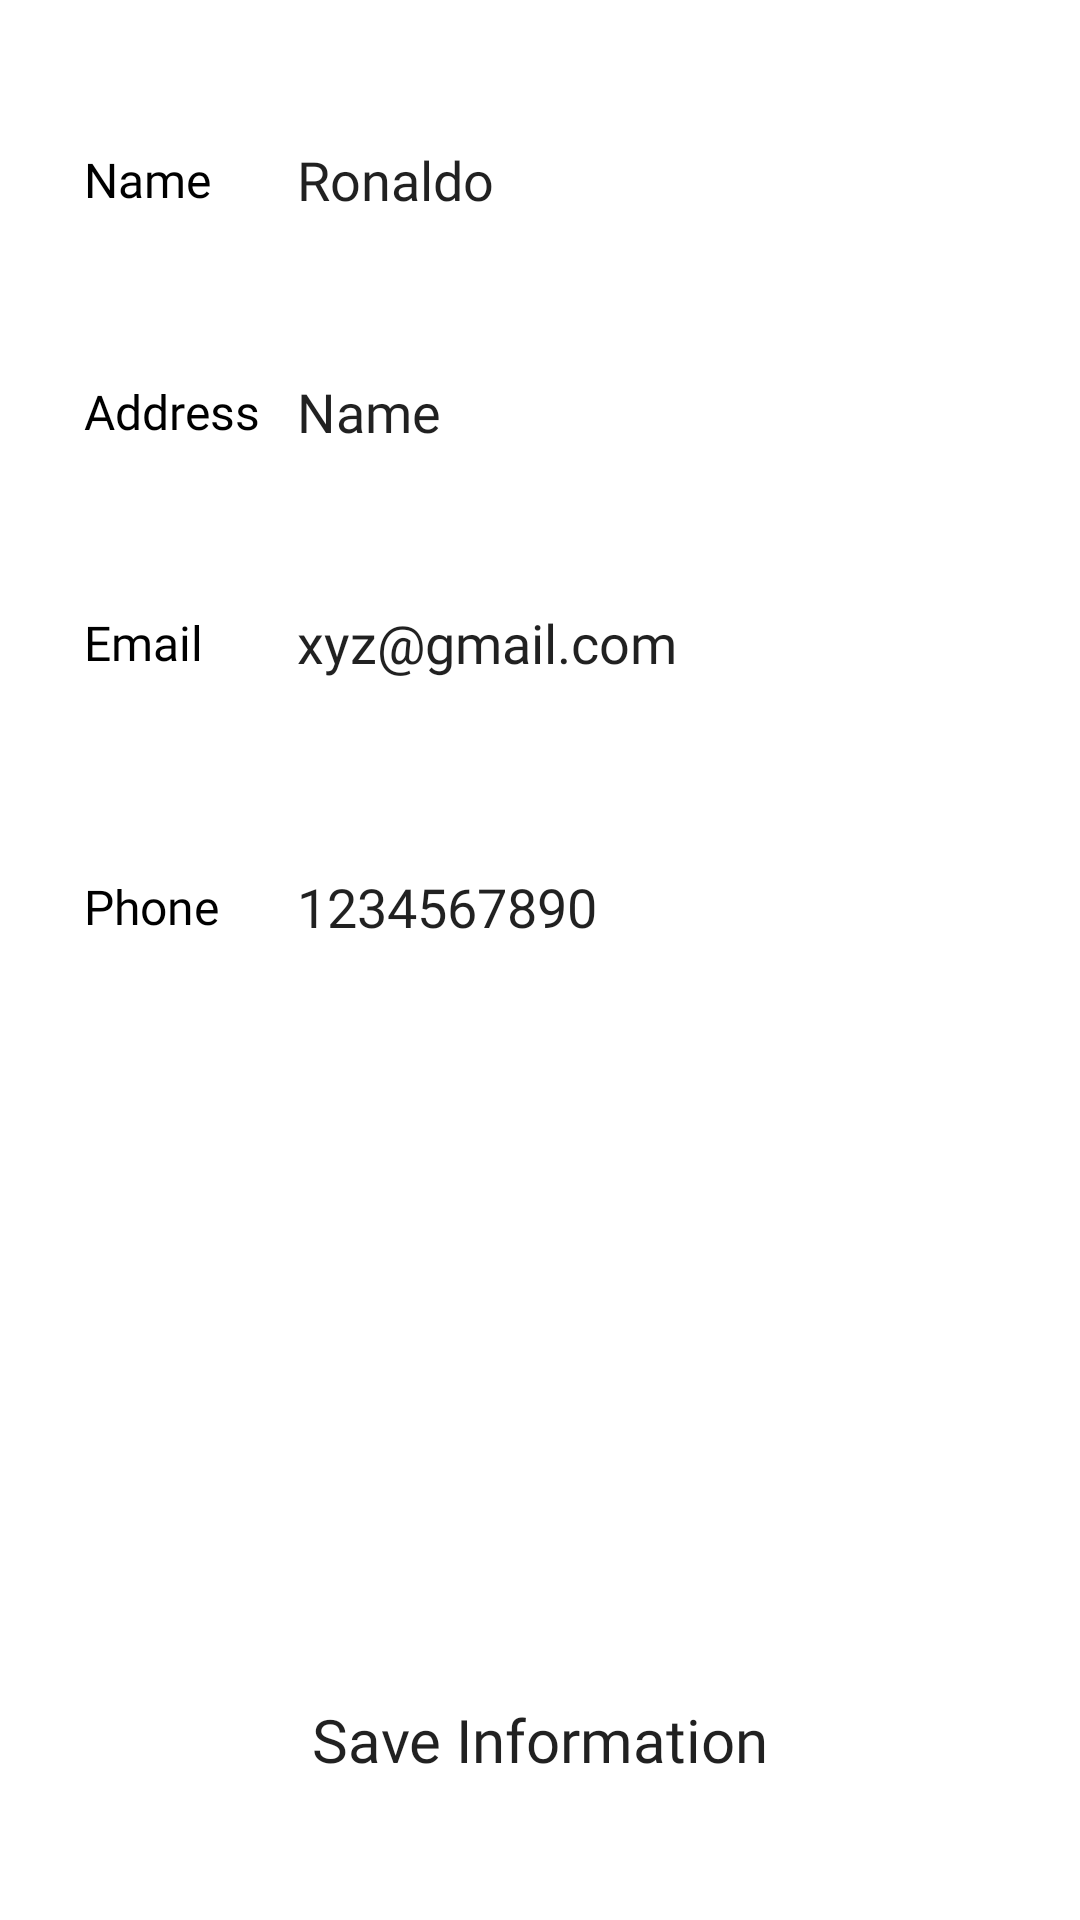

This screen was rendered from an Android layout file. Write that file and the resources it references.
<!-- AndroidManifest.xml: application theme Theme.AppCompat.DayNight -->
<!-- res/layout/fragment_profile.xml -->
<?xml version="1.0" encoding="utf-8"?>
<FrameLayout xmlns:android="http://schemas.android.com/apk/res/android"
    xmlns:tools="http://schemas.android.com/tools"
    android:layout_width="match_parent"
    android:layout_height="match_parent"
    android:background="@color/white"
    android:orientation="vertical"
    android:paddingStart="6dp"
    android:paddingEnd="6dp"
    tools:context=".fragment.ProfileFragment">

    <LinearLayout
        android:layout_width="match_parent"
        android:layout_height="wrap_content"
        android:orientation="vertical">

        <LinearLayout
            android:layout_width="match_parent"
            android:layout_height="56dp"
            android:layout_marginLeft="10dp"
            android:layout_marginTop="32dp"
            android:layout_marginRight="10dp"
            android:background="@drawable/profileedittextshape"
            android:elevation="4dp"
            android:gravity="center_vertical"
            android:orientation="horizontal">

            <TextView
                android:id="@+id/textView1"
                android:layout_width="40dp"
                android:layout_height="wrap_content"
                android:layout_marginLeft="8dp"
                android:layout_weight="1"
                android:fontFamily="@font/aclonica"
                android:paddingStart="4dp"
                android:text="Name"
                android:textColor="@color/black"
                android:textSize="16sp" />

            <EditText
                android:id="@+id/editText1"
                android:layout_width="wrap_content"
                android:layout_height="wrap_content"
                android:layout_weight="1"
                android:background="@android:color/transparent"
                android:ems="10"
                android:fontFamily="@font/amarante"
                android:inputType="textPersonName"
                android:text="Ronaldo" />

        </LinearLayout>

        <LinearLayout
            android:layout_width="match_parent"
            android:layout_height="wrap_content"
            android:layout_marginLeft="10dp"
            android:layout_marginTop="32dp"
            android:layout_marginRight="10dp"
            android:background="@drawable/profileedittextshape"
            android:elevation="4dp"
            android:gravity="center_vertical"
            android:orientation="horizontal">

            <TextView
                android:id="@+id/textView2"
                android:layout_width="40dp"
                android:layout_height="wrap_content"
                android:layout_marginLeft="8dp"
                android:layout_weight="1"
                android:fontFamily="@font/aclonica"
                android:paddingStart="4dp"
                android:text="Address"
                android:textColor="@color/black"
                android:textSize="16sp" />

            <EditText
                android:id="@+id/editTex2"
                android:layout_width="wrap_content"
                android:layout_height="wrap_content"
                android:layout_marginTop="5dp"
                android:layout_marginBottom="5dp"
                android:layout_weight="1"
                android:background="@android:color/transparent"
                android:ems="10"
                android:fontFamily="@font/amarante"
                android:inputType="textMultiLine"
                android:text="Name" />

        </LinearLayout>

        <LinearLayout
            android:layout_width="match_parent"
            android:layout_height="56dp"
            android:layout_marginLeft="10dp"
            android:layout_marginTop="32dp"
            android:layout_marginRight="10dp"
            android:background="@drawable/profileedittextshape"
            android:elevation="4dp"
            android:gravity="center_vertical"
            android:orientation="horizontal">

            <TextView
                android:id="@+id/textView3"
                android:layout_width="40dp"
                android:layout_height="wrap_content"
                android:layout_marginLeft="8dp"
                android:layout_weight="1"
                android:fontFamily="@font/aclonica"
                android:paddingStart="4dp"
                android:text="Email"
                android:textColor="@color/black"
                android:textSize="16sp" />

            <EditText
                android:id="@+id/editText3"
                android:layout_width="wrap_content"
                android:layout_height="wrap_content"
                android:layout_weight="1"
                android:background="@android:color/transparent"
                android:ems="10"
                android:fontFamily="@font/amarante"
                android:inputType="textEmailAddress"
                android:text="xyz@gmail.com" />

        </LinearLayout>

        <LinearLayout
            android:layout_width="match_parent"
            android:layout_height="56dp"
            android:layout_marginLeft="10dp"
            android:layout_marginTop="32dp"
            android:layout_marginRight="10dp"
            android:layout_marginBottom="10dp"
            android:background="@drawable/profileedittextshape"
            android:elevation="4dp"
            android:gravity="center_vertical"
            android:orientation="horizontal">

            <TextView
                android:id="@+id/textView4"
                android:layout_width="40dp"
                android:layout_height="wrap_content"
                android:layout_marginLeft="8dp"
                android:layout_weight="1"
                android:fontFamily="@font/aclonica"
                android:paddingStart="4dp"
                android:text="Phone"
                android:textColor="@color/black"
                android:textSize="16sp" />

            <EditText
                android:id="@+id/editText4"
                android:layout_width="wrap_content"
                android:layout_height="wrap_content"
                android:layout_weight="1"
                android:background="@android:color/transparent"
                android:ems="10"
                android:fontFamily="@font/amarante"
                android:inputType="phone"
                android:text="1234567890" />

        </LinearLayout>

    </LinearLayout>

    <androidx.appcompat.widget.AppCompatButton
        android:id="@+id/button2"
        android:layout_width="match_parent"
        android:layout_height="56dp"
        android:layout_gravity="bottom"
        android:layout_marginLeft="8dp"
        android:layout_marginRight="8dp"
        android:layout_marginBottom="32dp"
        android:background="@drawable/proceedbutonshape"
        android:elevation="5dp"
        android:fontFamily="@font/aclonica"
        android:text="@string/save_information"
        android:textAllCaps="false"
        android:textColor="@color/textColor"
        android:textSize="20sp" />

</FrameLayout>
<!-- resources referenced by this layout -->
<resources>
  <string name="save_information">Save Information</string>
  <!-- not gathered from this repository: default colours our renderer supplied (Android Studio template values) -->
  <color name="black">#FF000000</color>
  <color name="white">#FFFFFFFF</color>
</resources>
